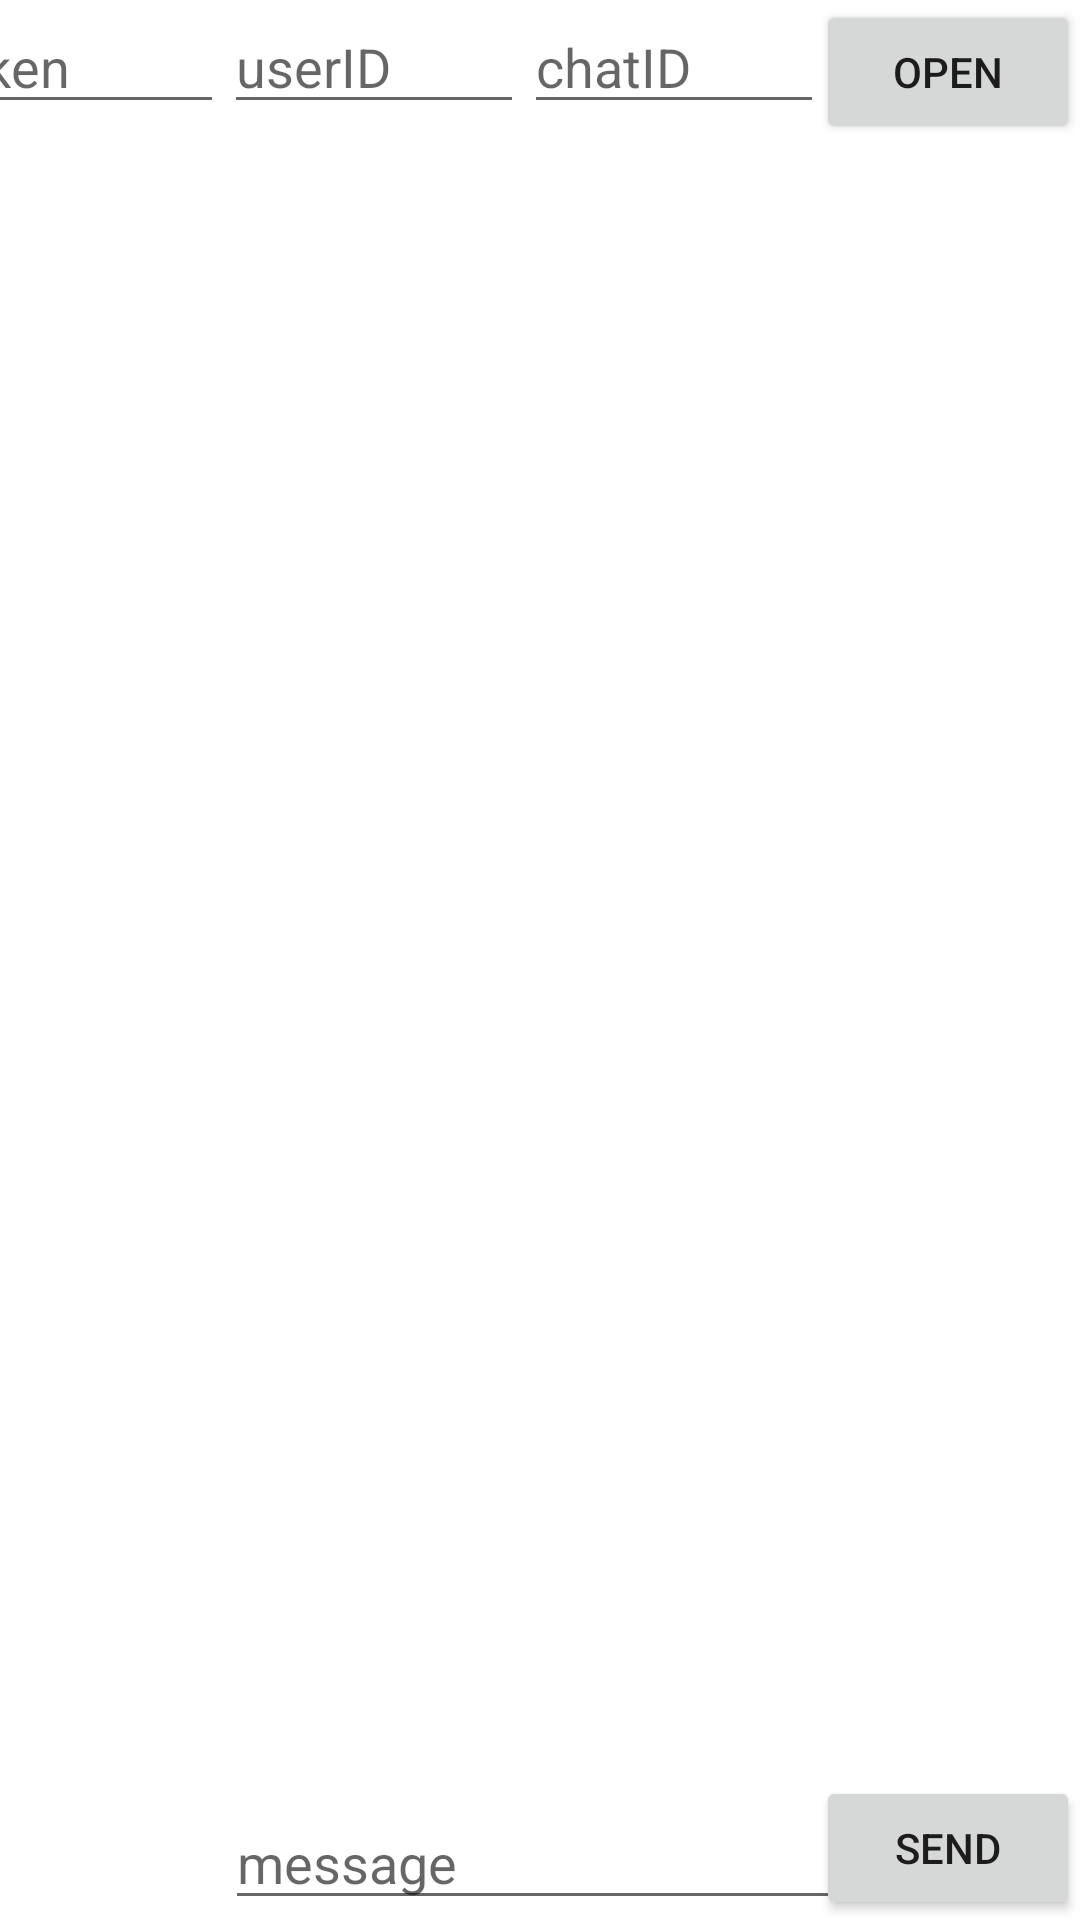

The Android layout XML behind this screen, and the referenced resources:
<!-- AndroidManifest.xml: application theme Theme.DetachedChat -->
<!-- res/layout/activity_main.xml -->
<?xml version="1.0" encoding="utf-8"?>
<androidx.constraintlayout.widget.ConstraintLayout xmlns:android="http://schemas.android.com/apk/res/android"
    xmlns:app="http://schemas.android.com/apk/res-auto"
    xmlns:tools="http://schemas.android.com/tools"
    android:layout_width="match_parent"
    android:layout_height="match_parent"
    tools:context=".MainActivity">

    <EditText
        android:id="@+id/editTextTextPersonName2"
        android:layout_width="100dp"
        android:layout_height="wrap_content"
        android:ems="10"
        android:hint="token"
        android:inputType="textPersonName"
        app:layout_constraintEnd_toStartOf="@+id/editTextTextPersonName3"
        app:layout_constraintStart_toStartOf="parent" />

    <EditText
        android:id="@+id/editTextTextPersonName3"
        android:layout_width="100dp"
        android:layout_height="wrap_content"
        android:ems="10"
        android:hint="userID"
        android:inputType="textPersonName"
        app:layout_constraintEnd_toStartOf="@+id/editTextTextPersonName4"
        app:layout_constraintStart_toEndOf="@+id/editTextTextPersonName2" />

    <EditText
        android:id="@+id/editTextTextPersonName4"
        android:layout_width="100dp"
        android:layout_height="wrap_content"
        android:layout_marginEnd="23dp"
        android:ems="10"
        android:hint="chatID"
        android:inputType="textPersonName"
        app:layout_constraintEnd_toStartOf="@+id/openclose"
        app:layout_constraintStart_toEndOf="@+id/editTextTextPersonName3" />

    <androidx.recyclerview.widget.RecyclerView
        android:layout_width="match_parent"
        android:layout_height="0dp"
        app:layout_constraintBottom_toTopOf="@+id/editTextTextPersonName"
        app:layout_constraintEnd_toEndOf="parent"
        app:layout_constraintStart_toStartOf="parent"
        app:layout_constraintTop_toBottomOf="@+id/editTextTextPersonName2">

    </androidx.recyclerview.widget.RecyclerView>

    <EditText
        android:id="@+id/editTextTextPersonName"
        android:layout_width="wrap_content"
        android:layout_height="wrap_content"
        android:ems="10"
        android:hint="message"
        android:inputType="textPersonName"
        app:layout_constraintBottom_toBottomOf="parent"
        app:layout_constraintEnd_toEndOf="parent"
        app:layout_constraintStart_toStartOf="parent" />

    <Button
        android:id="@+id/send"
        android:layout_width="wrap_content"
        android:layout_height="wrap_content"
        android:text="Send"
        app:layout_constraintBottom_toBottomOf="parent"
        app:layout_constraintEnd_toEndOf="parent" />

    <Button
        android:id="@+id/openclose"
        android:layout_width="wrap_content"
        android:layout_height="wrap_content"
        android:text="open"
        app:layout_constraintEnd_toEndOf="parent" />
</androidx.constraintlayout.widget.ConstraintLayout>
<!-- resources referenced by this layout -->
<resources>
  <style name="Theme.DetachedChat" parent="Theme.MaterialComponents.DayNight.DarkActionBar">
          
          <item name="colorPrimary">@color/purple_500</item>
          <item name="colorPrimaryVariant">@color/purple_700</item>
          <item name="colorOnPrimary">@color/white</item>
          
          <item name="colorSecondary">@color/teal_200</item>
          <item name="colorSecondaryVariant">@color/teal_700</item>
          <item name="colorOnSecondary">@color/black</item>
          
          <item name="android:statusBarColor">?attr/colorPrimaryVariant</item>
          
      </style>
  <!-- not gathered from this repository: default colours our renderer supplied (Android Studio template values) -->
  <color name="purple_500">#FF6200EE</color>
  <color name="purple_700">#FF3700B3</color>
  <color name="teal_200">#FF03DAC5</color>
  <color name="teal_700">#FF018786</color>
  <color name="black">#FF000000</color>
  <color name="white">#FFFFFFFF</color>
</resources>
